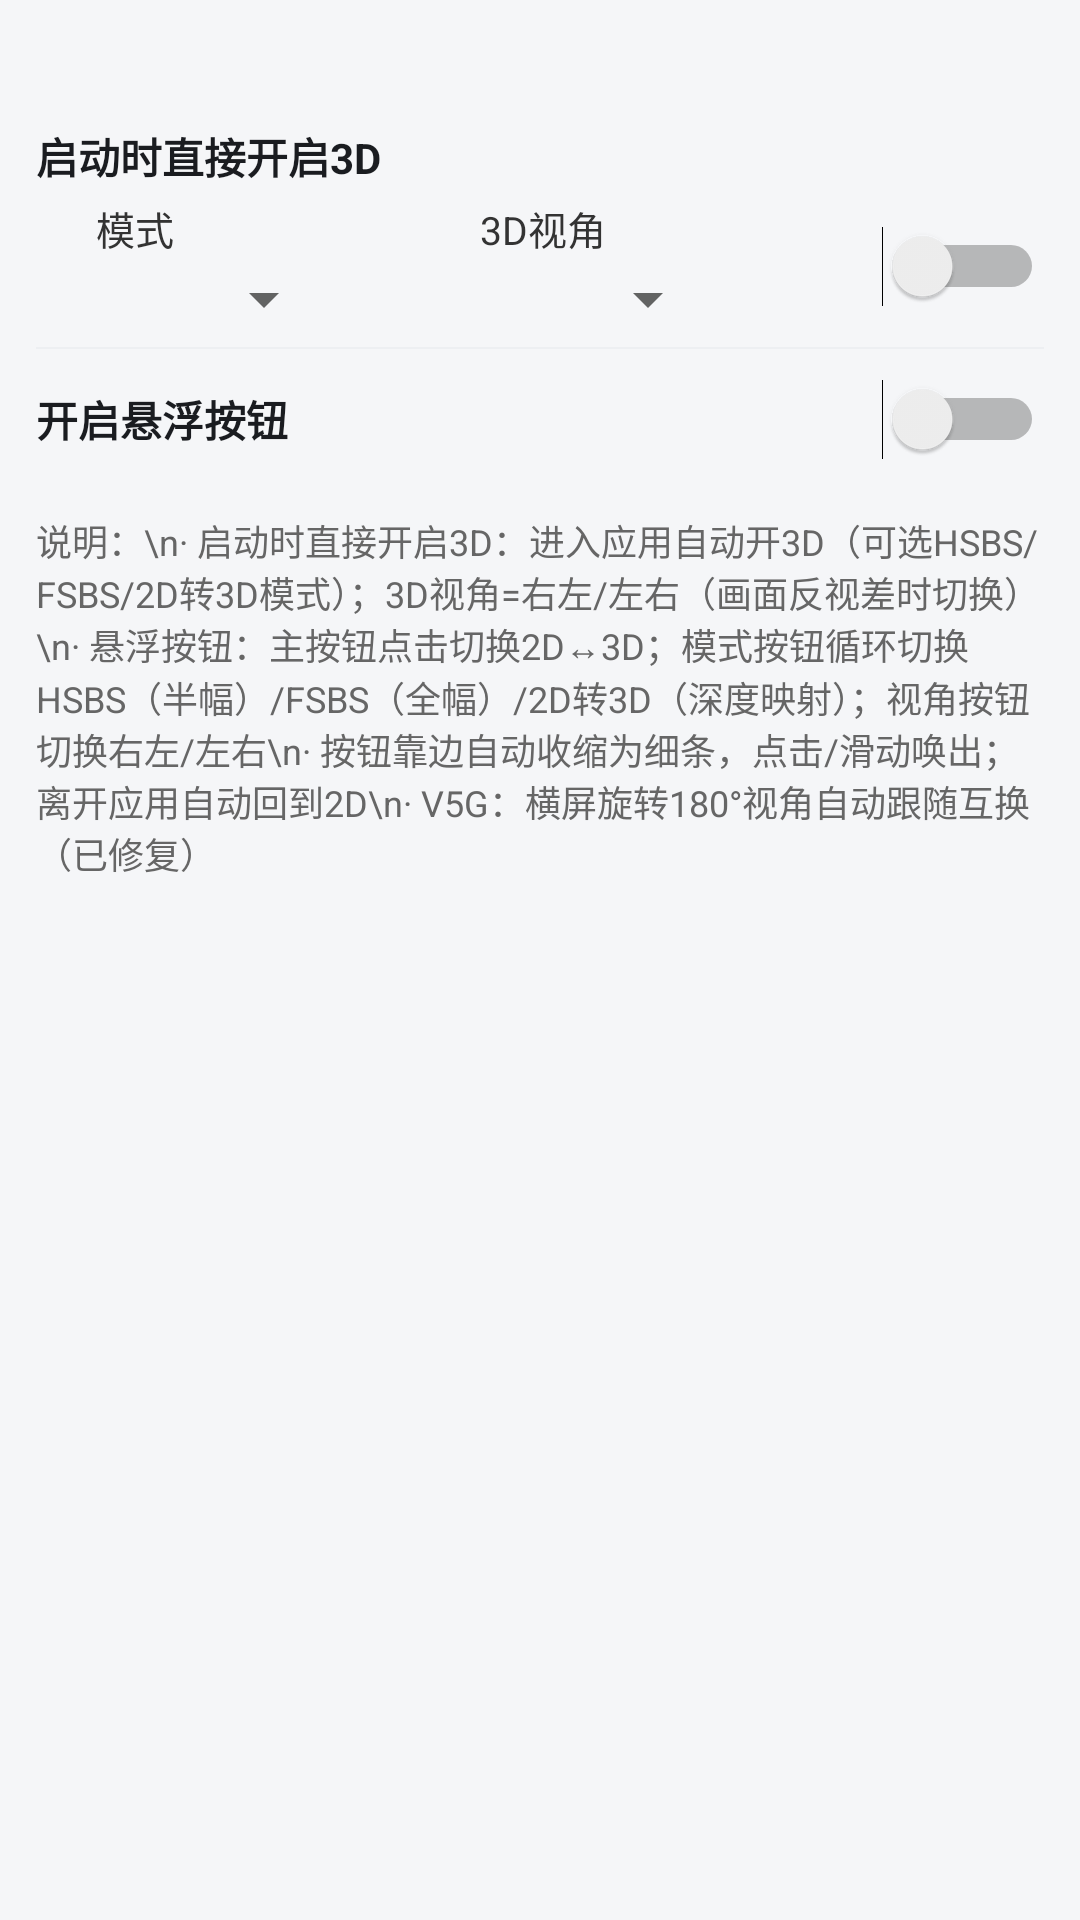

This screen was rendered from an Android layout file. Write that file and the resources it references.
<!-- AndroidManifest.xml: application theme AppTheme -->
<!-- res/layout/dialog_app3d.xml -->
<?xml version="1.0" encoding="utf-8"?>
<ScrollView xmlns:android="http://schemas.android.com/apk/res/android"
    android:layout_width="match_parent"
    android:layout_height="wrap_content">

    <LinearLayout
        android:layout_width="match_parent"
        android:layout_height="wrap_content"
        android:orientation="vertical"
        android:padding="12dp">

        <TextView
            android:id="@+id/tv_app3d_title"
            android:layout_width="match_parent"
            android:layout_height="wrap_content"
            android:textSize="16sp"
            android:textStyle="bold"
            android:textColor="#4A6CF7"
            android:paddingBottom="8dp"/>

        
        <TextView
            android:layout_width="wrap_content"
            android:layout_height="wrap_content"
            android:text="启动时直接开启3D"
            android:textSize="14sp"
            android:textColor="#1A1C20"
            android:textStyle="bold"/>

        
        <LinearLayout
            android:layout_width="match_parent"
            android:layout_height="wrap_content"
            android:orientation="horizontal"
            android:gravity="center_vertical"
            android:paddingLeft="20dp"
            android:paddingTop="4dp"
            android:paddingBottom="4dp">

            <LinearLayout
                android:layout_width="0dp"
                android:layout_height="wrap_content"
                android:layout_weight="1"
                android:orientation="vertical">
                <TextView
                    android:layout_width="wrap_content"
                    android:layout_height="wrap_content"
                    android:text="模式"
                    android:textSize="13sp"
                    android:textColor="#333333"/>
                <Spinner
                    android:id="@+id/sp_auto_mode"
                    android:layout_width="80dp"
                    android:layout_height="wrap_content"
                    android:layout_marginTop="2dp"/>
            </LinearLayout>

            <LinearLayout
                android:layout_width="0dp"
                android:layout_height="wrap_content"
                android:layout_weight="1"
                android:orientation="vertical">
                <TextView
                    android:layout_width="wrap_content"
                    android:layout_height="wrap_content"
                    android:text="3D视角"
                    android:textSize="13sp"
                    android:textColor="#333333"/>
                <Spinner
                    android:id="@+id/sp_vp"
                    android:layout_width="80dp"
                    android:layout_height="wrap_content"
                    android:layout_marginTop="2dp"/>
            </LinearLayout>

            <Switch
                android:id="@+id/sw_auto3d"
                android:layout_width="wrap_content"
                android:layout_height="wrap_content"
                android:layout_marginLeft="6dp"/>
        </LinearLayout>

        <View
            android:layout_width="match_parent"
            android:layout_height="0.5dp"
            android:background="#EDEFF2"/>

        
        <LinearLayout
            android:layout_width="match_parent"
            android:layout_height="wrap_content"
            android:orientation="horizontal"
            android:gravity="center_vertical"
            android:paddingTop="10dp"
            android:paddingBottom="10dp">
            <TextView
                android:layout_width="0dp"
                android:layout_height="wrap_content"
                android:layout_weight="1"
                android:text="开启悬浮按钮"
                android:textSize="14sp"
                android:textColor="#1A1C20"
                android:textStyle="bold"/>
            <Switch
                android:id="@+id/sw_app_btn"
                android:layout_width="wrap_content"
                android:layout_height="wrap_content"/>
        </LinearLayout>

        
        <LinearLayout
            android:id="@+id/ll_sub_opts"
            android:layout_width="match_parent"
            android:layout_height="wrap_content"
            android:orientation="vertical"
            android:visibility="gone">

            <LinearLayout
                android:layout_width="match_parent"
                android:layout_height="wrap_content"
                android:orientation="horizontal"
                android:gravity="center_vertical"
                android:paddingLeft="20dp"
                android:paddingTop="4dp"
                android:paddingBottom="4dp">
                <TextView
                    android:layout_width="0dp"
                    android:layout_height="wrap_content"
                    android:layout_weight="1"
                    android:text="模式按钮"
                    android:textSize="13sp"
                    android:textColor="#333333"/>
                <Switch
                    android:id="@+id/sw_show_mode"
                    android:layout_width="wrap_content"
                    android:layout_height="wrap_content"/>
            </LinearLayout>

            <LinearLayout
                android:layout_width="match_parent"
                android:layout_height="wrap_content"
                android:orientation="horizontal"
                android:gravity="center_vertical"
                android:paddingLeft="20dp"
                android:paddingTop="4dp"
                android:paddingBottom="4dp">
                <TextView
                    android:layout_width="0dp"
                    android:layout_height="wrap_content"
                    android:layout_weight="1"
                    android:text="视角按钮"
                    android:textSize="13sp"
                    android:textColor="#333333"/>
                <Switch
                    android:id="@+id/sw_show_vp"
                    android:layout_width="wrap_content"
                    android:layout_height="wrap_content"/>
            </LinearLayout>
        </LinearLayout>

        
        <TextView
            android:layout_width="match_parent"
            android:layout_height="wrap_content"
            android:textSize="12sp"
            android:textColor="#666666"
            android:paddingTop="8dp"
            android:text="说明：\n· 启动时直接开启3D：进入应用自动开3D（可选HSBS/FSBS/2D转3D模式）；3D视角=右左/左右（画面反视差时切换）\n· 悬浮按钮：主按钮点击切换2D↔3D；模式按钮循环切换HSBS（半幅）/FSBS（全幅）/2D转3D（深度映射）；视角按钮切换右左/左右\n· 按钮靠边自动收缩为细条，点击/滑动唤出；离开应用自动回到2D\n· V5G：横屏旋转180°视角自动跟随互换（已修复）"/>
    </LinearLayout>
</ScrollView>
<!-- resources referenced by this layout -->
<resources>
  <style name="AppTheme" parent="@android:style/Theme.Holo.Light.NoActionBar">
          <item name="android:colorAccent">#4A6CF7</item>
          <item name="android:windowBackground">#F5F6F8</item>
      </style>
</resources>
